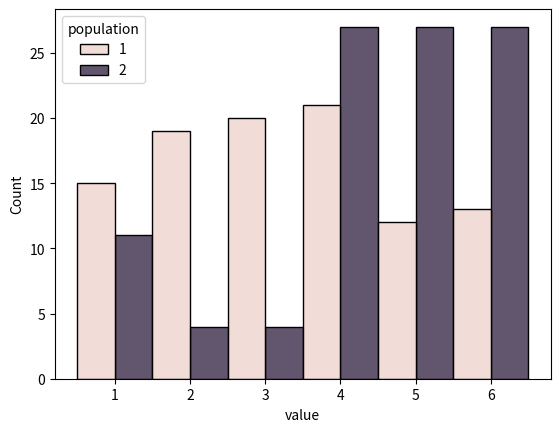

Source code (Python):
from random import choices
import numpy as np
import seaborn as sns
import pandas as pd
import matplotlib.pyplot as plt
from scipy.stats import mannwhitneyu 


die = [1, 2, 3, 4, 5, 6]
weights_1 = [1/6] * 6
weights_2 = [0.1, 0.1, 0.1, 0.2, 0.3, 0.2]

results = []
sample_1 = []
sample_2 = []

for i in range(100):
    draw_1 = choices(die, weights_1)[0]
    draw_2 = choices(die, weights_2)[0]
    
    results.append((draw_1, 1))
    results.append((draw_2, 2))
    
    sample_1.append(draw_1)
    sample_2.append(draw_2)
    
    
    
results = np.array(results)

df = pd.DataFrame({"value": results[:, 0], "population": results[:, 1]})

sns.histplot(df, x = "value", hue = "population", discrete = True, multiple = "dodge")
plt.show()

print(mannwhitneyu(sample_1, sample_2, alternative="less"))
    
